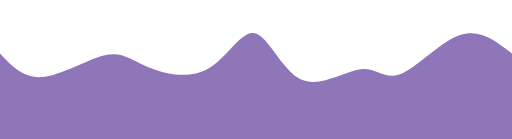
t = 0.00 s
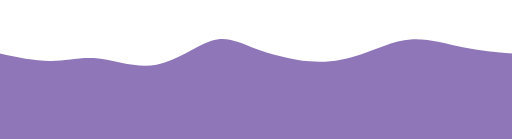
t = 0.75 s
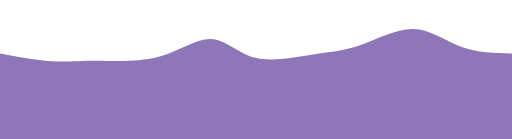
t = 1.25 s
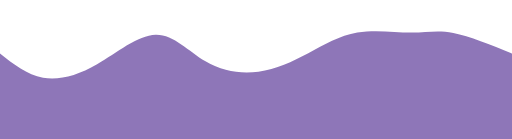
t = 2.00 s
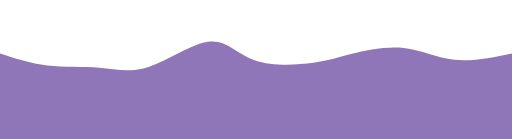
t = 2.75 s
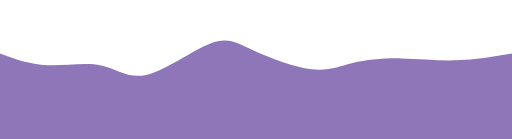
t = 3.25 s

The animated SVG that drew these frames (rendered in a browser with its animation timeline set to each time). Animation: 1 CSS @keyframes rule; one cycle of 4.00 s, repeats indefinitely.

<svg width="100%" height="100%" id="svg" viewBox="0 0 1440 390" xmlns="http://www.w3.org/2000/svg" class="transition duration-300 ease-in-out delay-150"><style>
          .path-0{
            animation:pathAnim-0 4s;
            animation-timing-function: linear;
            animation-iteration-count: infinite;
          }
          @keyframes pathAnim-0{
            0%{
              d: path("M 0,400 L 0,150 C 33.35471463691877,185.42509714769093 66.70942927383754,220.85019429538187 120,216 C 173.29057072616246,211.14980570461813 246.51699754156863,166.0243199661635 295,155 C 343.4830024584314,143.9756800338365 367.2225805598879,167.05252583996406 414,187 C 460.7774194401121,206.94747416003594 530.5926802188798,223.76557667398026 585,193 C 639.4073197811202,162.23442332601974 678.4066985645933,83.88516746411482 717,93 C 755.5933014354067,102.11483253588518 793.7805255227471,198.69375346956042 847,223 C 900.2194744772529,247.30624653043958 968.4711993444182,199.33981865764363 1014,194 C 1059.5288006555818,188.66018134235637 1082.3346770995795,225.9469718998652 1127,208 C 1171.6653229004205,190.0530281001348 1238.1900922572631,116.87229374289566 1294,98 C 1349.8099077427369,79.12770625710434 1394.9049538713684,114.56385312855217 1440,150 L 1440,400 L 0,400 Z");
            }
            25%{
              d: path("M 0,400 L 0,150 C 55.12321235031325,152.5600861772714 110.2464247006265,155.1201723545428 152,156 C 193.7535752993735,156.8798276454572 222.13751354780726,156.07939675910015 271,167 C 319.86248645219274,177.92060324089985 389.20352110814457,200.56224060905654 449,180 C 508.79647889185543,159.43775939094346 559.0484020196146,95.67164080467366 598,88 C 636.9515979803854,80.32835919532634 664.6028708133972,128.75119617224883 712,148 C 759.3971291866028,167.24880382775117 826.5401147267969,157.32357450633108 879,155 C 931.4598852732031,152.67642549366892 969.2366702794152,157.95450580242672 1015,139 C 1060.7633297205848,120.04549419757328 1114.513204155542,76.85840228396205 1164,78 C 1213.486795844458,79.14159771603795 1258.7105130984164,124.61188506172513 1304,144 C 1349.2894869015836,163.38811493827487 1394.6447434507918,156.69405746913742 1440,150 L 1440,400 L 0,400 Z");
            }
            50%{
              d: path("M 0,400 L 0,150 C 38.05450844590129,179.99953739194797 76.10901689180258,209.99907478389596 121,218 C 165.89098310819742,226.00092521610404 217.618440878691,212.00323825636414 273,180 C 328.381559121309,147.99676174363586 387.4172195934337,97.98797219064738 438,97 C 488.5827804065663,96.01202780935262 530.7126807475745,144.0448729810463 578,172 C 625.2873192524255,199.9551270189537 677.732057416268,207.83253588516746 727,201 C 776.267942583732,194.16746411483254 822.3590895873538,172.62498347828387 867,149 C 911.6409104126462,125.37501652171613 954.8315842343175,99.6675302016971 1005,91 C 1055.1684157656825,82.3324697983029 1112.314573475376,90.7048957149277 1156,91 C 1199.685426524624,91.2951042850723 1229.910121864178,83.51288693859208 1275,92 C 1320.089878135822,100.48711306140792 1380.044939067911,125.24355653070396 1440,150 L 1440,400 L 0,400 Z");
            }
            75%{
              d: path("M 0,400 L 0,150 C 44.333778318221476,158.73019376668694 88.66755663644295,167.46038753337388 137,172 C 185.33244336355705,176.53961246662612 237.6635517724497,176.88864363319146 281,193 C 324.3364482275503,209.11135636680854 358.6782362737583,240.98503793386027 414,217 C 469.3217637262417,193.01496206613973 545.6235031325173,113.17120463136746 594,98 C 642.3764968674827,82.82879536863254 662.8277511961722,132.33014354066987 712,158 C 761.1722488038278,183.66985645933013 839.0654920827936,185.5082212059531 886,185 C 932.9345079172064,184.4917787940469 948.9102804726533,181.63697163551774 985,171 C 1021.0897195273467,160.36302836448226 1077.2933860265932,141.943892251976 1129,149 C 1180.7066139734068,156.056107748024 1227.9161754209736,188.58745935657828 1279,193 C 1330.0838245790264,197.41254064342172 1385.0419122895132,173.70627032171086 1440,150 L 1440,400 L 0,400 Z");
            }
            100%{
              d: path("M 0,400 L 0,150 C 33.35471463691877,185.42509714769093 66.70942927383754,220.85019429538187 120,216 C 173.29057072616246,211.14980570461813 246.51699754156863,166.0243199661635 295,155 C 343.4830024584314,143.9756800338365 367.2225805598879,167.05252583996406 414,187 C 460.7774194401121,206.94747416003594 530.5926802188798,223.76557667398026 585,193 C 639.4073197811202,162.23442332601974 678.4066985645933,83.88516746411482 717,93 C 755.5933014354067,102.11483253588518 793.7805255227471,198.69375346956042 847,223 C 900.2194744772529,247.30624653043958 968.4711993444182,199.33981865764363 1014,194 C 1059.5288006555818,188.66018134235637 1082.3346770995795,225.9469718998652 1127,208 C 1171.6653229004205,190.0530281001348 1238.1900922572631,116.87229374289566 1294,98 C 1349.8099077427369,79.12770625710434 1394.9049538713684,114.56385312855217 1440,150 L 1440,400 L 0,400 Z");
            }
          }</style><path d="M 0,400 L 0,150 C 33.35471463691877,185.42509714769093 66.70942927383754,220.85019429538187 120,216 C 173.29057072616246,211.14980570461813 246.51699754156863,166.0243199661635 295,155 C 343.4830024584314,143.9756800338365 367.2225805598879,167.05252583996406 414,187 C 460.7774194401121,206.94747416003594 530.5926802188798,223.76557667398026 585,193 C 639.4073197811202,162.23442332601974 678.4066985645933,83.88516746411482 717,93 C 755.5933014354067,102.11483253588518 793.7805255227471,198.69375346956042 847,223 C 900.2194744772529,247.30624653043958 968.4711993444182,199.33981865764363 1014,194 C 1059.5288006555818,188.66018134235637 1082.3346770995795,225.9469718998652 1127,208 C 1171.6653229004205,190.0530281001348 1238.1900922572631,116.87229374289566 1294,98 C 1349.8099077427369,79.12770625710434 1394.9049538713684,114.56385312855217 1440,150 L 1440,400 L 0,400 Z" stroke="none" stroke-width="0" fill="#8e76b8" fill-opacity="1" class="transition-all duration-300 ease-in-out delay-150 path-0"></path></svg>
